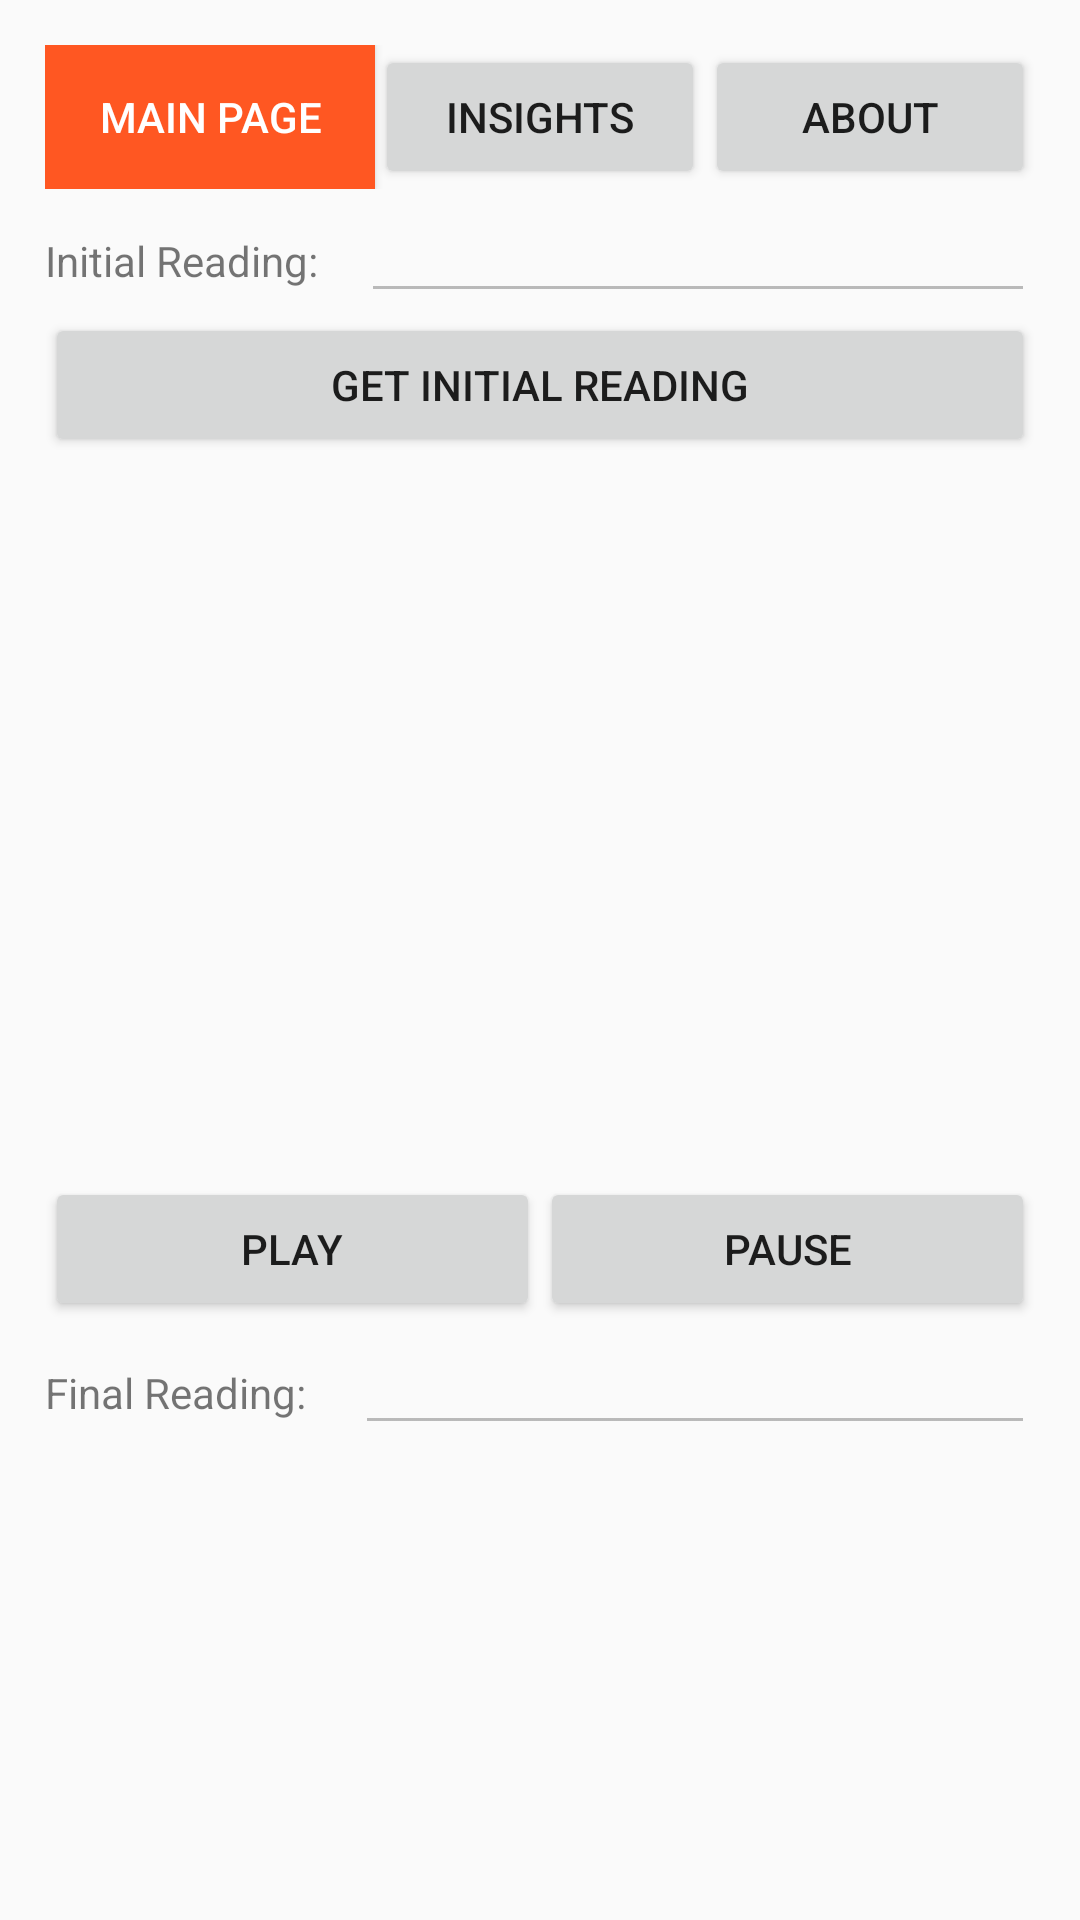

Layout XML and referenced resources for this Android screen:
<!-- AndroidManifest.xml: application theme AppTheme -->
<!-- res/layout/activity_main.xml -->
<?xml version="1.0" encoding="utf-8"?>
<androidx.constraintlayout.widget.ConstraintLayout xmlns:android="http://schemas.android.com/apk/res/android"
    xmlns:app="http://schemas.android.com/apk/res-auto"
    xmlns:tools="http://schemas.android.com/tools"
    android:layout_width="match_parent"
    android:layout_height="match_parent"
    tools:context=".MainActivity">

    <ScrollView
        android:layout_width="0dp"
        android:layout_height="0dp"
        app:layout_constraintBottom_toBottomOf="parent"
        app:layout_constraintEnd_toEndOf="parent"
        app:layout_constraintStart_toStartOf="parent"
        app:layout_constraintTop_toTopOf="parent">

        <LinearLayout
            android:layout_width="match_parent"
            android:layout_height="wrap_content"
            android:layout_margin="15dp"
            android:orientation="vertical">

            <LinearLayout
                android:layout_width="match_parent"
                android:layout_height="match_parent"
                android:orientation="horizontal">

                <Button
                    android:id="@+id/button_main"
                    android:layout_width="wrap_content"
                    android:layout_height="wrap_content"
                    android:layout_weight="1"
                    android:background="#FF5722"
                    android:text="Main Page"
                    android:textColor="#FFFFFF" />

                <Button
                    android:id="@+id/button_insight"
                    android:layout_width="wrap_content"
                    android:layout_height="wrap_content"
                    android:layout_weight="1"
                    android:text="Insights" />

                <Button
                    android:id="@+id/button_about"
                    android:layout_width="wrap_content"
                    android:layout_height="wrap_content"
                    android:layout_weight="1"
                    android:text="About" />
            </LinearLayout>

            <LinearLayout
                android:layout_width="match_parent"
                android:layout_height="match_parent"
                android:orientation="horizontal">

                <TextView
                    android:id="@+id/textView"
                    android:layout_width="wrap_content"
                    android:layout_height="wrap_content"
                    android:layout_weight="1"
                    android:inputType="none"
                    android:text="Initial Reading:" />

                <EditText
                    android:id="@+id/initial_reading"
                    android:layout_width="wrap_content"
                    android:layout_height="wrap_content"
                    android:layout_weight="1"
                    android:ems="10"
                    android:enabled="false"
                    android:inputType="textPersonName" />
            </LinearLayout>

            <Button
                android:id="@+id/button_get_init"
                android:layout_width="match_parent"
                android:layout_height="wrap_content"
                android:text="Get Initial Reading" />

            <LinearLayout
                android:layout_width="match_parent"
                android:layout_height="match_parent"
                android:orientation="vertical">

                <ImageView
                    android:id="@+id/imageView3"
                    android:layout_width="match_parent"
                    android:layout_height="200dp"
                    android:layout_marginTop="20dp"
                    android:layout_marginBottom="20dp"
                    android:src="@drawable/music" />

                <LinearLayout
                    android:layout_width="match_parent"
                    android:layout_height="match_parent"
                    android:orientation="horizontal">

                    <Button
                        android:id="@+id/button_start"
                        android:layout_width="wrap_content"
                        android:layout_height="wrap_content"
                        android:layout_weight="1"
                        android:text="PLAY" />

                    <Button
                        android:id="@+id/button_stop"
                        android:layout_width="wrap_content"
                        android:layout_height="wrap_content"
                        android:layout_weight="1"
                        android:text="PAUSE" />
                </LinearLayout>
            </LinearLayout>

            <LinearLayout
                android:layout_width="match_parent"
                android:layout_height="match_parent"
                android:orientation="horizontal">

                <TextView
                    android:id="@+id/textView2"
                    android:layout_width="wrap_content"
                    android:layout_height="wrap_content"
                    android:layout_weight="1"
                    android:text="Final Reading:" />

                <EditText
                    android:id="@+id/final_reading"
                    android:layout_width="wrap_content"
                    android:layout_height="wrap_content"
                    android:layout_weight="1"
                    android:ems="10"
                    android:enabled="false"
                    android:inputType="none" />
            </LinearLayout>

            <Button
                android:id="@+id/button_get_final"
                android:layout_width="match_parent"
                android:layout_height="wrap_content"
                android:text="Get Final Reading and Show Result!"
                android:visibility="invisible" />

        </LinearLayout>
    </ScrollView>

</androidx.constraintlayout.widget.ConstraintLayout>
<!-- resources referenced by this layout -->
<resources>
  <style name="AppTheme" parent="Theme.AppCompat.Light.DarkActionBar">
          
          <item name="colorPrimary">@color/colorPrimary</item>
          <item name="colorPrimaryDark">@color/colorPrimaryDark</item>
          <item name="colorAccent">@color/colorAccent</item>
      </style>
  <!-- not gathered from this repository: default colours our renderer supplied (Android Studio template values) -->
  <color name="colorPrimary">#FF6200EE</color>
  <color name="colorPrimaryDark">#FF3700B3</color>
  <color name="colorAccent">#FF03DAC5</color>
</resources>
